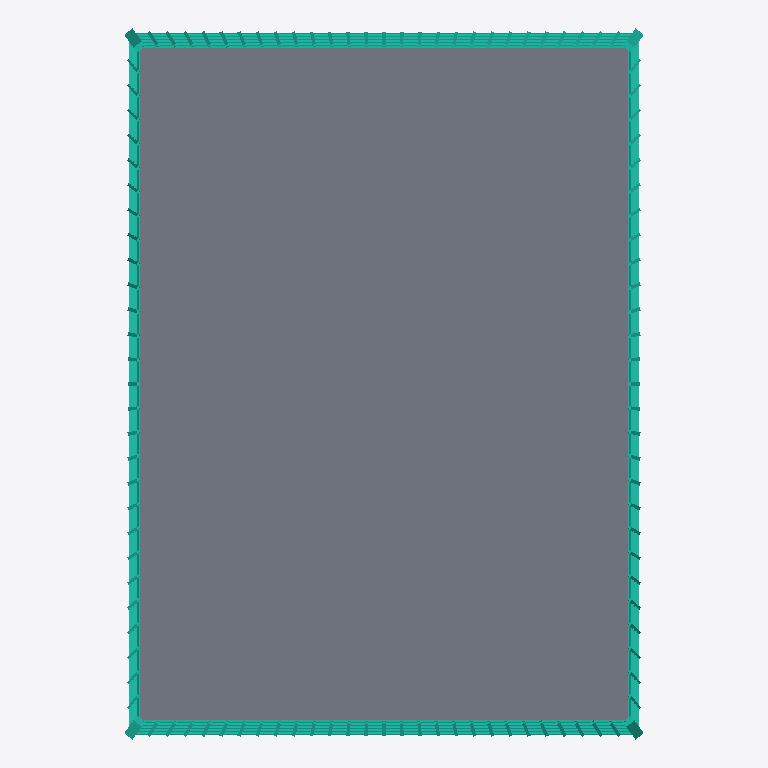
Plan cut of the same IFC building model at storey 'Level 005' (level 19.20 m, cut at 20.60 m), seen from above with north up, elements coloured by IFC class: 4 curtain walls (teal), 1 slab (grey). Cut surfaces are drawn darker.
Extent 51.4 m × 70.4 m × 508.2 m (x, y, z). Storeys (64): Level 001 at 0.00 m; Level 002 at 4.80 m; Level 003 at 9.60 m; Level 004 at 14.40 m; Level 005 at 19.20 m; Level 006 at 24.00 m; Level 007 at 28.80 m; Level 008 at 33.60 m; Level 009 at 38.40 m; Level 010 at 43.20 m; Level 011 at 48.00 m; Level 012 at 52.80 m; Level 013 at 57.60 m; Level 014 at 62.40 m; Level 015 at 67.20 m; Level 016 at 72.00 m. Elements (202): 101 IfcSlab, 44 IfcCurtainWall, 26 IfcMember, 17 IfcBuildingElementPart, 10 IfcRoof, 4 IfcPlate.

HEADER;
FILE_DESCRIPTION(('ViewDefinition[DesignTransferView]'),'2;1');
FILE_NAME('/dev/null','2026-09-14T12:16:50+03:00',(''),(''),'IfcOpenShell 0.8.5','IfcOpenShell 0.8.5','Nobody');
FILE_SCHEMA(('IFC4'));
ENDSEC;
DATA;
#1=IFCPROJECT('1PjYOFraPCtBAfaAOmpEM$',$,'Photograph-derived tiered tower',$,$,$,$,(#10),#5);
#12=IFCSITE('3DcAUo4qPEvQ7k$z7awwsb',$,'Site',$,$,$,$,$,$,$,$,$,$,$);
#13=IFCBUILDING('3qmgjT1GPE5AghMfi_X1mO',$,'Tiered tower reconstruction',$,$,$,$,$,$,$,$,$);
#14=IFCBUILDINGSTOREY('13gEY$aMT9Pwo8brZxTOlb',$,'Level 001',$,$,$,$,$,$,0.0);
#15=IFCBUILDINGSTOREY('3MdV5wbd1B7AWPCR3nMxsa',$,'Level 002',$,$,$,$,$,$,4.8);
#16=IFCBUILDINGSTOREY('3cPyHJeBL6KxRWEVxt3ULq',$,'Level 003',$,$,$,$,$,$,9.6);
#17=IFCBUILDINGSTOREY('2vE2cfR695IvaxkU0WF9YR',$,'Level 004',$,$,$,$,$,$,14.4);
#18=IFCBUILDINGSTOREY('0oDDVVm65BPAIff$pk4dkP',$,'Level 005',$,$,$,$,$,$,19.2);
#19=IFCBUILDINGSTOREY('0PKUUzoSP3luWG6YskBlw6',$,'Level 006',$,$,$,$,$,$,24.0);
#20=IFCBUILDINGSTOREY('0cX4IEry15UxaTqm_2_Bwz',$,'Level 007',$,$,$,$,$,$,28.8);
#21=IFCBUILDINGSTOREY('2K5Xh6LTX7eQiYoKGfIsCg',$,'Level 008',$,$,$,$,$,$,33.6);
#22=IFCBUILDINGSTOREY('1RC9uT10n5CufMzHsN5IOg',$,'Level 009',$,$,$,$,$,$,38.4);
#23=IFCBUILDINGSTOREY('37krgsao91JALtTBmEEnpZ',$,'Level 010',$,$,$,$,$,$,43.2);
#24=IFCBUILDINGSTOREY('3x3x8jqrPBeB3eZuw7Ihpc',$,'Level 011',$,$,$,$,$,$,48.0);
#25=IFCBUILDINGSTOREY('3VvG3JXvf85RAOwf3RDoOJ',$,'Level 012',$,$,$,$,$,$,52.8);
#26=IFCBUILDINGSTOREY('2BLJrGnFXDG94tqfaBTgDu',$,'Level 013',$,$,$,$,$,$,57.6);
#27=IFCBUILDINGSTOREY('0Y4L_H6l9C2BrAB0Bb_rJW',$,'Level 014',$,$,$,$,$,$,62.4);
#28=IFCBUILDINGSTOREY('2MtlXwWbbETxQ_J$QLEL5v',$,'Level 015',$,$,$,$,$,$,67.2);
#29=IFCBUILDINGSTOREY('2uC0sN9En2qebpp80Ih51G',$,'Level 016',$,$,$,$,$,$,72.0);
#30=IFCBUILDINGSTOREY('3UEENAYbLEDgBzaIXbGNi4',$,'Level 017',$,$,$,$,$,$,76.8);
#31=IFCBUILDINGSTOREY('2Z0MaTYUf4UQ7fqiQ8AzsZ',$,'Level 018',$,$,$,$,$,$,81.6);
#32=IFCBUILDINGSTOREY('1XGduaSJz2CRFAVZFI26c$',$,'Level 019',$,$,$,$,$,$,86.4);
#33=IFCBUILDINGSTOREY('11r8VbgAX6COWuz3uB4lC_',$,'Level 020',$,$,$,$,$,$,91.2);
#34=IFCBUILDINGSTOREY('0x3mN3L5XECwK8eMAFKl_w',$,'Level 021',$,$,$,$,$,$,96.0);
#35=IFCBUILDINGSTOREY('2MzhSAuw9B6fy46yfx0s2w',$,'Level 022',$,$,$,$,$,$,100.8);
#36=IFCBUILDINGSTOREY('1BqwL5zvj09xbr2rH4iMF5',$,'Level 023',$,$,$,$,$,$,105.6);
#37=IFCBUILDINGSTOREY('22tZuyNP9ALvez0uPPVvEx',$,'Level 024',$,$,$,$,$,$,110.4);
#38=IFCBUILDINGSTOREY('0ZDUHoAe11QB71mHEgZuex',$,'Level 025',$,$,$,$,$,$,115.2);
#39=IFCBUILDINGSTOREY('3qCLa5B257PR8GtIVcTTec',$,'Level 026',$,$,$,$,$,$,120.0);
#40=IFCBUILDINGSTOREY('3n7lh3qHn4rR8Yl0C$$OY5',$,'Level 027',$,$,$,$,$,$,124.16939184805891);
#41=IFCBUILDINGSTOREY('06gQWh1t147RuAmUVCbVU2',$,'Level 028',$,$,$,$,$,$,128.33878369611782);
#42=IFCBUILDINGSTOREY('28tI_ke1rAZvX8FPLd4_D5',$,'Level 029',$,$,$,$,$,$,132.5081755441767);
#43=IFCBUILDINGSTOREY('0CBmV8wy59eR7rjMxEXS11',$,'Level 030',$,$,$,$,$,$,136.6775673922356);
#44=IFCBUILDINGSTOREY('3m_KnMSz1Cv9ZhjDizvMzD',$,'Level 031',$,$,$,$,$,$,140.8469592402945);
#45=IFCBUILDINGSTOREY('235EDUYijFDxHyDvzSWjLo',$,'Level 032',$,$,$,$,$,$,145.01635108835342);
#46=IFCBUILDINGSTOREY('0aA$TdvNr5dg$P0qN3UwbW',$,'Level 033',$,$,$,$,$,$,149.1857429364123);
#47=IFCBUILDINGSTOREY('1TYxp96kP0wOFeFCdXS6PH',$,'Level 034',$,$,$,$,$,$,153.3551347844712);
#48=IFCBUILDINGSTOREY('3VRCb27Qf8KAgTBPPg1Yq7',$,'Level 035',$,$,$,$,$,$,157.52452663253013);
#49=IFCBUILDINGSTOREY('0IBYYIiujA_w0de5Q$Fw1Q',$,'Level 036',$,$,$,$,$,$,161.69391848058902);
#50=IFCBUILDINGSTOREY('2b8aPBK7DEWQFliJxKS4c3',$,'Level 037',$,$,$,$,$,$,165.8633103286479);
#51=IFCBUILDINGSTOREY('2WaEwLil1BXBLPW0EiSiMl',$,'Level 038',$,$,$,$,$,$,170.03270217670683);
#52=IFCBUILDINGSTOREY('1YT40dk_X92u4pIdl$3Vr4',$,'Level 039',$,$,$,$,$,$,174.20209402476573);
#53=IFCBUILDINGSTOREY('2E1hSii2nF89O0QE9KRDvr',$,'Level 040',$,$,$,$,$,$,178.37148587282462);
#54=IFCBUILDINGSTOREY('1H6ZFp5ELAhxcrQfuzKZ86',$,'Level 041',$,$,$,$,$,$,182.54087772088351);
#55=IFCBUILDINGSTOREY('3rSVU$B6167wGHH8EAoBNE',$,'Level 042',$,$,$,$,$,$,186.7102695689424);
#56=IFCBUILDINGSTOREY('3Jxih6B0n7LQ6wNnCxt45H',$,'Level 043',$,$,$,$,$,$,190.87966141700133);
#57=IFCBUILDINGSTOREY('3gOhNF$g14F8HU1Pu4wUwC',$,'Level 044',$,$,$,$,$,$,195.04905326506022);
#58=IFCBUILDINGSTOREY('3uIpZPKan08A2cpFJ7ZT_g',$,'Level 045',$,$,$,$,$,$,199.21844511311912);
#59=IFCBUILDINGSTOREY('0eQZj4I1L9CR7unODWTb3j',$,'Level 046',$,$,$,$,$,$,203.38783696117804);
#60=IFCBUILDINGSTOREY('1UCcekA5b2IAYuttmrExth',$,'Level 047',$,$,$,$,$,$,207.55722880923693);
#61=IFCBUILDINGSTOREY('2mj3mTznv5gw7Ky23$BFeI',$,'Level 048',$,$,$,$,$,$,211.72662065729583);
#62=IFCBUILDINGSTOREY('0vjUvPf6X7aRHIMnZOc_f0',$,'Level 049',$,$,$,$,$,$,215.89601250535475);
#63=IFCBUILDINGSTOREY('23ywBAEu53Sh6n5FIJ1sRn',$,'Level 050',$,$,$,$,$,$,220.06540435341364);
#64=IFCBUILDINGSTOREY('07lrGKfMX8aAk7S5$t4uFw',$,'Level 051',$,$,$,$,$,$,224.23479620147253);
#65=IFCBUILDINGSTOREY('124PWQ9gPDZPVOVvuaH$dA',$,'Level 052',$,$,$,$,$,$,228.40418804953146);
#66=IFCBUILDINGSTOREY('28VKeQHp51Mfd9l8Z6zzhv',$,'Level 053',$,$,$,$,$,$,232.57357989759032);
#67=IFCBUILDINGSTOREY('2eO3id75X5RhXo1vvc_rp2',$,'Level 054',$,$,$,$,$,$,236.74297174564924);
#68=IFCBUILDINGSTOREY('1Hr8ig4WfD7ANw2e34upXa',$,'Level 055',$,$,$,$,$,$,240.91236359370814);
#69=IFCBUILDINGSTOREY('08nst1TtH4UBWVnO6QDr9I',$,'Level 056',$,$,$,$,$,$,245.08175544176703);
#70=IFCBUILDINGSTOREY('3Kt0iPsWb5pOKYbevE9r2$',$,'Level 057',$,$,$,$,$,$,249.25114728982595);
#71=IFCBUILDINGSTOREY('311XPIjzn4cxqCdlZLwJVm',$,'Level 058',$,$,$,$,$,$,253.42053913788484);
#72=IFCBUILDINGSTOREY('3ODsPO0PbAcw3b9V1lmz0W',$,'Level 059',$,$,$,$,$,$,257.58993098594374);
#73=IFCBUILDINGSTOREY('1a9ZKtVXDDpxK2dC7zhhGB',$,'Level 060',$,$,$,$,$,$,261.75932283400266);
#74=IFCBUILDINGSTOREY('1pUuPODsPBDxLnyl79l_It',$,'Level 061',$,$,$,$,$,$,265.9287146820616);
#75=IFCBUILDINGSTOREY('06tCO331fC1xOB5nmUgsMs',$,'Level 062',$,$,$,$,$,$,270.09810653012045);
#76=IFCBUILDINGSTOREY('2578kVYnDAwQTCCwGo6rsI',$,'Level 063',$,$,$,$,$,$,274.2674983781793);
#77=IFCBUILDINGSTOREY('3LqLjyto17FOl96ncaxmsr',$,'Level 064',$,$,$,$,$,$,278.43689022623823);
#1377=IFCSLAB('0HJ5wz4vz1RxtO35ifqFwI',$,'Level 005 assumed floorplate',$,$,#1396,#1389,$,.FLOOR.);
#61491=IFCCURTAINWALL('0_wcp9jiHA3OhmzBZFkyi7',$,'Base curtain wall face 1',$,$,$,$,$,$);
#62563=IFCCURTAINWALL('0J5ln1fXXDnQ8vrc0137ZT',$,'Base curtain wall face 3',$,$,$,$,$,$);
#62027=IFCCURTAINWALL('2Ma13o62zCx8C_02yvalOV',$,'Base curtain wall face 2',$,$,$,$,$,$);
#63099=IFCCURTAINWALL('3GfLHsroz1uxfGJEFv3Q3j',$,'Base curtain wall face 4',$,$,$,$,$,$);
ENDSEC;
